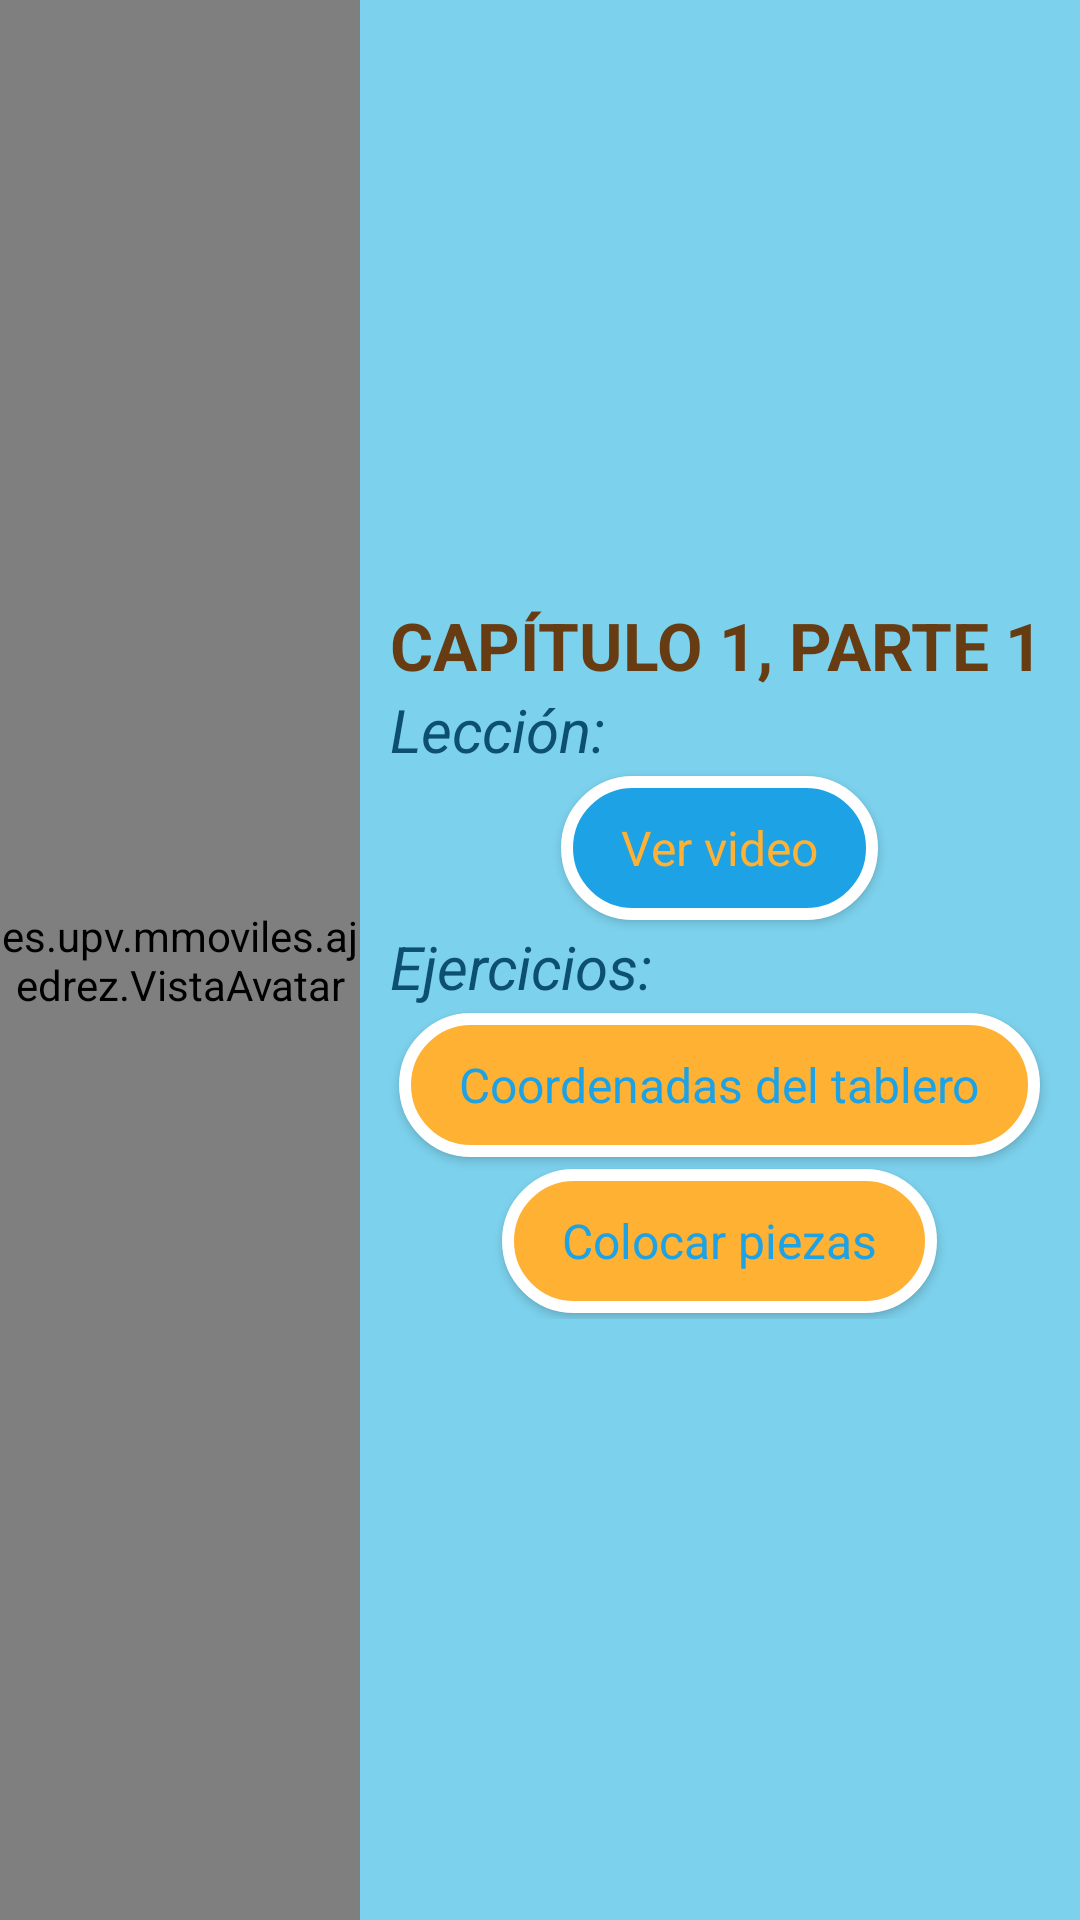

Here is an Android app screen rendered from its layout file. Give the layout XML and the strings, colors and styles it references.
<!-- AndroidManifest.xml: application theme Theme.AppCompat.Light.NoActionBar.FullScreen -->
<!-- res/layout/capitulo1_parte1.xml -->
<?xml version="1.0" encoding="utf-8"?>
<LinearLayout xmlns:android="http://schemas.android.com/apk/res/android"
    xmlns:tools="http://schemas.android.com/tools"
    android:id="@+id/capitulo1"
    android:layout_width="match_parent"
    android:layout_height="match_parent"
    android:background="@color/fondoPrincipal"
    android:orientation="horizontal"
    tools:context="es.upv.mmoviles.ajedrez.MainActivity">

    <es.upv.mmoviles.ajedrez.VistaAvatar
        android:id="@+id/vistaAvatar1"
        android:layout_width="0dp"
        android:layout_height="match_parent"
        android:layout_weight="1" />

    <LinearLayout
        android:layout_width="0dp"
        android:layout_height="match_parent"
        android:layout_weight="2"
        android:gravity="center"
        android:padding="10dp"
        android:orientation="vertical">

        <Space
            android:layout_width="match_parent"
            android:layout_height="0dp"
            android:layout_weight="1"/>

        <TextView
            android:id="@+id/textoCapitulo1"
            android:layout_width="match_parent"
            android:layout_height="wrap_content"
            android:gravity="start|center_vertical"
            android:text="@string/capitulo1_parte1"
            android:textAllCaps="true"
            android:textColor="@color/tituloCapitulo1"
            android:textSize="@dimen/textSizeTituloCapitulos"
            android:textStyle="normal|bold" />

        <TextView
            android:id="@+id/textoLeccion"
            android:layout_width="match_parent"
            android:layout_height="wrap_content"
            android:gravity="start|center_vertical"
            android:text="@string/leccion"
            android:textAllCaps="false"
            android:textColor="@color/tituloCapitulo2"
            android:textSize="@dimen/textSizeSubTituloCapitulos"
            android:textStyle="italic" />

        <Button
            android:id="@+id/boton5"
            style="@style/boton.2"
            android:layout_width="wrap_content"
            android:layout_height="wrap_content"
            android:onClick="boton1"
            android:text="@string/verVideo" />

        <TextView
            android:id="@+id/textoEjercicios"
            android:layout_width="match_parent"
            android:layout_height="wrap_content"
            android:gravity="start|center_vertical"
            android:text="@string/ejercicios"
            android:textAllCaps="false"
            android:textColor="@color/tituloCapitulo2"
            android:textSize="@dimen/textSizeSubTituloCapitulos"
            android:textStyle="italic" />

        <ScrollView
            android:layout_width="match_parent"
            android:layout_height="wrap_content"
            android:fillViewport="true"
            android:orientation="vertical"
            android:scrollbarStyle="outsideOverlay">

            <LinearLayout
                android:layout_width="match_parent"
                android:layout_height="wrap_content"
                android:layout_gravity="center_vertical"
                android:gravity="center_vertical|center"
                android:orientation="vertical">

                <Button
                    android:id="@+id/boton6"
                    style="@style/boton.1"
                    android:layout_width="wrap_content"
                    android:layout_height="wrap_content"
                    android:onClick="boton2"
                    android:text="@string/ej1Capitulo1Parte1" />

                <Button
                    android:id="@+id/boton7"
                    style="@style/boton.1"
                    android:layout_width="wrap_content"
                    android:layout_height="wrap_content"
                    android:onClick="boton3"
                    android:text="@string/ej2Capitulo1Parte1" />

            </LinearLayout>
        </ScrollView>
        <Space
            android:layout_width="match_parent"
            android:layout_height="0dp"
            android:layout_weight="1"/>
    </LinearLayout>
</LinearLayout>
<!-- resources referenced by this layout -->
<resources>
  <color name="fondoPrincipal">#7CD1EC</color>
  <color name="tituloCapitulo1">#683c12</color>
  <color name="tituloCapitulo2">#0C4F6F</color>
  <dimen name="textSizeSubTituloCapitulos">20sp</dimen>
  <dimen name="textSizeTituloCapitulos">22sp</dimen>
  <string name="capitulo1_parte1">Capítulo 1, parte 1</string>
  <string name="ej1Capitulo1Parte1">Coordenadas del tablero</string>
  <string name="ej2Capitulo1Parte1">Colocar piezas</string>
  <string name="ejercicios">Ejercicios:</string>
  <string name="leccion">Lección:</string>
  <string name="verVideo">Ver video</string>
  <style name="boton.1" parent="@style/boton">
          <item name="android:textColor">@color/botonFondo1</item>
          <item name="android:background">@drawable/boton2</item>
      </style>
  <style name="boton.2" parent="@style/boton">
          <item name="android:textColor">@color/botonFondo2</item>
          <item name="android:background">@drawable/boton1</item>
      </style>
  <style name="Theme.AppCompat.Light.NoActionBar.FullScreen" parent="Theme.AppCompat.Light.DarkActionBar">
          <item name="windowNoTitle">true</item>
          <item name="windowActionBar">false</item>
          <item name="android:windowFullscreen">true</item>
          <item name="android:windowContentOverlay">@null</item>
      </style>
  <style name="boton" parent="@android:style/Widget.Button">
          <item name="android:textSize">@dimen/textsize_botones</item>
          <item name="android:layout_margin">@dimen/botonLayoutMargin</item>
          <item name="android:textAllCaps">false</item>
          <item name="android:paddingTop">@dimen/botonPaddingTop</item>
          <item name="android:paddingBottom">@dimen/botonPaddingBottom</item>
          <item name="android:paddingLeft">@dimen/botonPaddingLeft</item>
          <item name="android:paddingRight">@dimen/botonPaddingRight</item>
      </style>
  <color name="botonFondo1">#1da2e5</color>
  <!-- drawable boton2 (drawable) -->
  <?xml version="1.0" encoding="utf-8"?>
  <selector xmlns:android="http://schemas.android.com/apk/res/android" >
      <item android:state_pressed="true">
          <shape android:shape="rectangle" >
              <corners android:radius="@dimen/radio_marco_botones"/>
              <stroke android:width="@dimen/grosor_marco_botones" android:color="@color/botonMarco"/>
              <solid android:color="@color/botonMarco"/>
          </shape>
      </item>
      <item>
          <shape android:shape="rectangle">
              <corners android:radius="@dimen/radio_marco_botones"/>
              <stroke android:width="@dimen/grosor_marco_botones" android:color="@color/botonMarco"/>
              <solid android:color="@color/botonFondo2"/>
          </shape>
      </item>
  </selector>
  <color name="botonFondo2">#ffb134</color>
  <!-- drawable boton1 (drawable) -->
  <?xml version="1.0" encoding="utf-8"?>
  <selector xmlns:android="http://schemas.android.com/apk/res/android" >
      <item android:state_pressed="true">
          <shape android:shape="rectangle" >
              <corners android:radius="@dimen/radio_marco_botones"/>
              <stroke android:width="@dimen/grosor_marco_botones" android:color="@color/botonMarco"/>
              <solid android:color="@color/botonMarco"/>
          </shape>
      </item>
      <item>
          <shape android:shape="rectangle">
              <corners android:radius="@dimen/radio_marco_botones"/>
              <stroke android:width="@dimen/grosor_marco_botones" android:color="@color/botonMarco"/>
              <solid android:color="@color/botonFondo1"/>
          </shape>
      </item>
  </selector>
  <dimen name="textsize_botones">16sp</dimen>
  <dimen name="botonLayoutMargin">2dp</dimen>
  <dimen name="botonPaddingTop">0sp</dimen>
  <dimen name="botonPaddingBottom">0sp</dimen>
  <dimen name="botonPaddingLeft">20sp</dimen>
  <dimen name="botonPaddingRight">20sp</dimen>
  <dimen name="radio_marco_botones">30dp</dimen>
  <dimen name="grosor_marco_botones">4dp</dimen>
  <color name="botonMarco">#FFFFFF</color>
</resources>
